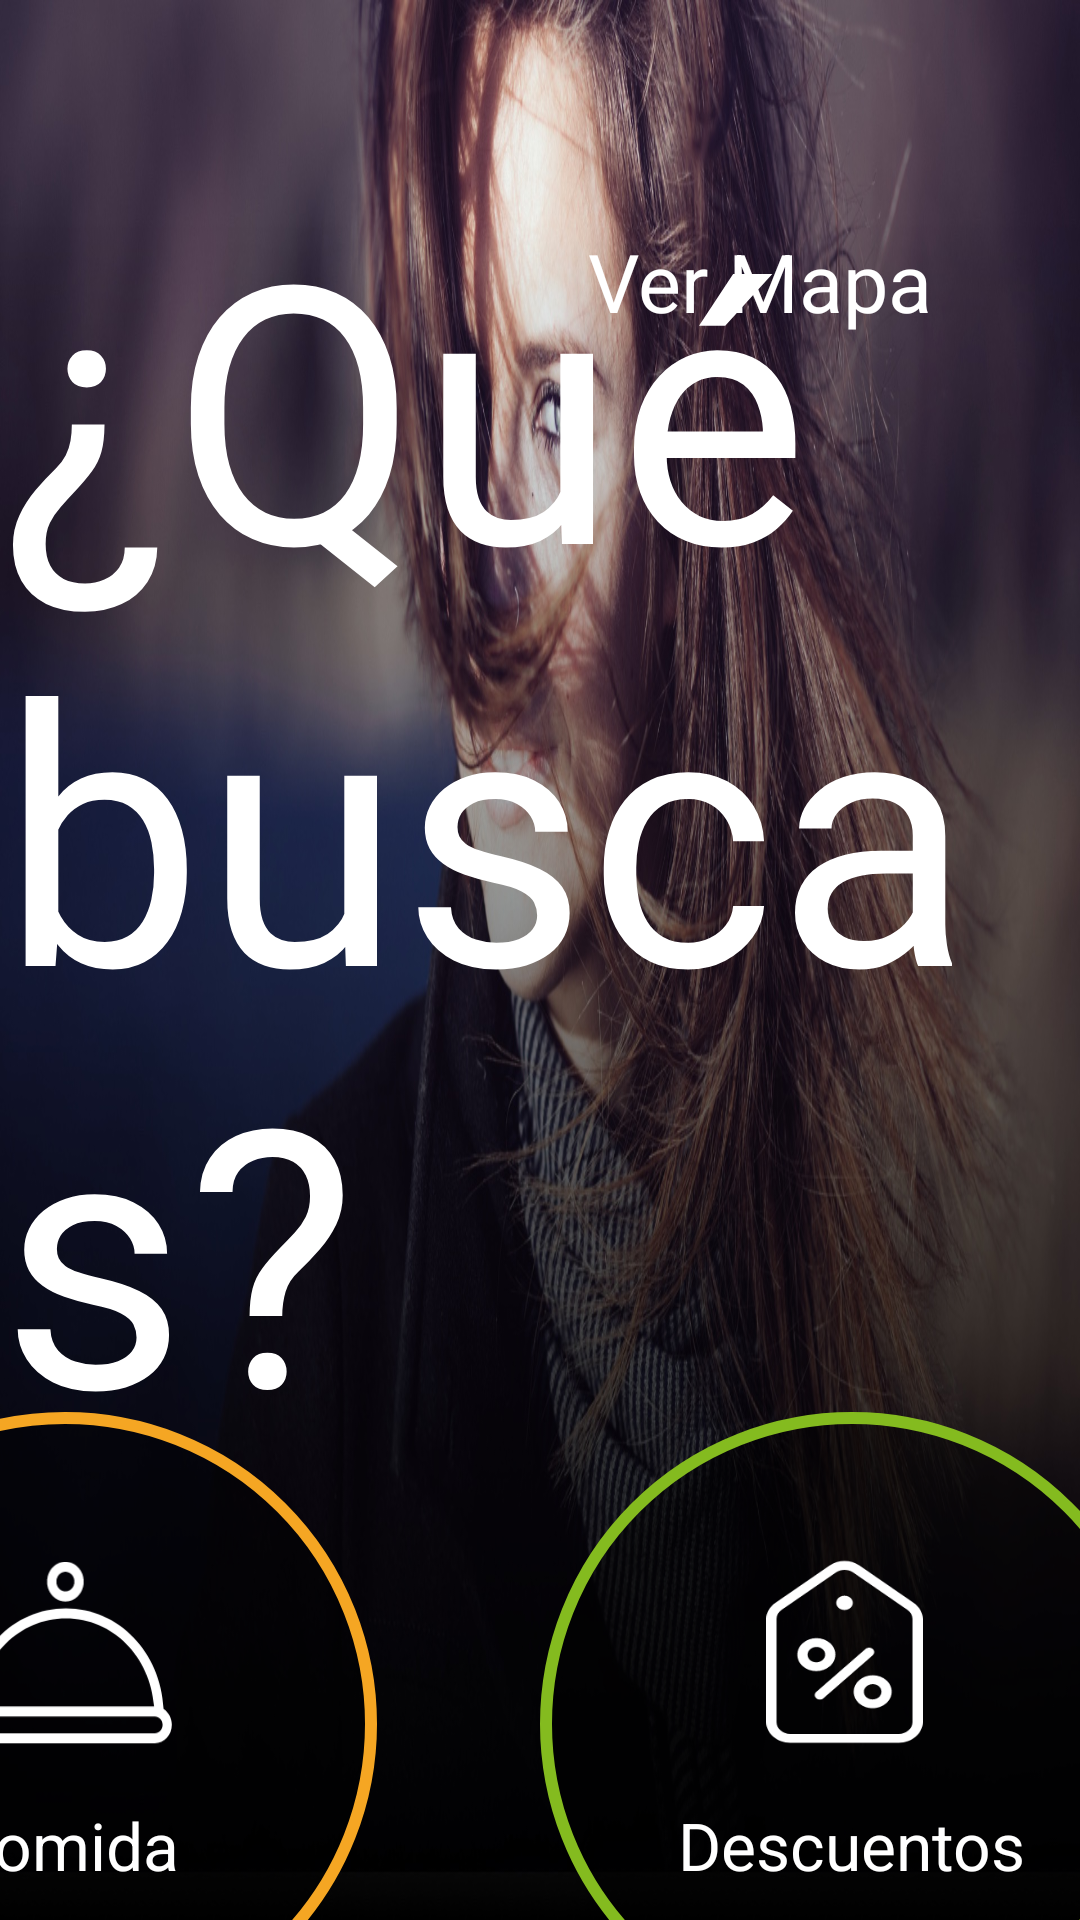

Reconstruct the res/layout file that produces this screen, plus the resources it refers to.
<!-- AndroidManifest.xml: activity theme myTema -->
<!-- res/layout/activity_main_screen.xml -->
<?xml version="1.0" encoding="utf-8"?>
<android.support.constraint.ConstraintLayout xmlns:android="http://schemas.android.com/apk/res/android"
    xmlns:app="http://schemas.android.com/apk/res-auto"
    xmlns:tools="http://schemas.android.com/tools"
    android:layout_width="match_parent"
    android:layout_height="match_parent"
    android:background="@drawable/fondomainscreen">

    <ImageView
        android:id="@+id/ivLogoApumanque"
        android:layout_width="153dp"
        android:layout_height="176dp"
        app:srcCompat="@drawable/logoapumanque_v2"
        app:layout_constraintTop_toTopOf="parent"
        android:layout_marginTop="8dp"
        app:layout_constraintBottom_toBottomOf="parent"
        android:layout_marginBottom="8dp"
        android:layout_marginLeft="8dp"
        app:layout_constraintLeft_toLeftOf="parent"
        app:layout_constraintRight_toLeftOf="@+id/llBotonesInicioApp"
        android:layout_marginRight="8dp"
        app:layout_constraintHorizontal_bias="0.312"
        app:layout_constraintVertical_bias="0.049" />

    <LinearLayout
        android:id="@+id/llBotonesInicioApp"
        android:layout_width="1050dp"
        android:layout_height="208dp"
        android:layout_marginLeft="8dp"
        android:layout_marginRight="8dp"
        android:layout_marginTop="422dp"
        android:orientation="horizontal"
        android:weightSum="4"
        app:layout_constraintLeft_toLeftOf="parent"
        app:layout_constraintRight_toRightOf="parent"
        app:layout_constraintTop_toTopOf="@+id/btirMapa">

        <LinearLayout
            android:layout_width="0dp"
            android:layout_height="match_parent"
            android:layout_weight="1">

            <RelativeLayout
                android:id="@+id/rl_tiendas"
                android:layout_width="208dp"
                android:layout_height="208dp"
                android:background="@drawable/circulo"
                android:gravity="center">

                <ImageView
                    android:id="@+id/ic_tiendas"
                    android:layout_width="71dp"
                    android:layout_height="64dp"
                    android:layout_marginLeft="6dp"
                    android:src="@drawable/tiendas"/>

                <TextView
                    android:layout_width="wrap_content"
                    android:layout_height="wrap_content"
                    android:paddingTop="17dp"
                    android:text="@string/tiendas"
                    android:textColor="@color/blanco"
                    android:textSize="22sp"
                    android:layout_below="@id/ic_tiendas"
                    fontPath="fonts/Lato-Regular.ttf"/>

            </RelativeLayout>

        </LinearLayout>

        <LinearLayout
            android:layout_width="0dp"
            android:layout_height="match_parent"
            android:layout_weight="1">

            <RelativeLayout
                android:id="@+id/rl_comida"
                android:layout_width="208dp"
                android:layout_height="208dp"
                android:background="@drawable/circulo_dos"
                android:gravity="center">

                <ImageView
                    android:id="@+id/ic_comida"
                    android:layout_width="71dp"
                    android:layout_height="64dp"
                    android:layout_marginLeft="3dp"
                    android:src="@drawable/comida"/>

                <TextView
                    android:layout_width="wrap_content"
                    android:layout_height="wrap_content"
                    android:paddingTop="17dp"
                    android:text="@string/comida"
                    android:textColor="@color/blanco"
                    android:textSize="22sp"
                    android:layout_below="@id/ic_comida"
                    fontPath="fonts/Lato-Regular.ttf"/>

            </RelativeLayout>

        </LinearLayout>

        <LinearLayout
            android:layout_width="0dp"
            android:layout_height="match_parent"
            android:layout_weight="1">

            <RelativeLayout
                android:id="@+id/rl_descuentos"
                android:layout_width="208dp"
                android:layout_height="208dp"
                android:background="@drawable/circulo_tres"
                android:gravity="center">

                <ImageView
                    android:id="@+id/ic_descuentos"
                    android:layout_width="71dp"
                    android:layout_height="64dp"
                    android:layout_marginLeft="20dp"
                    android:src="@drawable/descuentos" />

                <TextView
                    fontPath="fonts/Lato-Regular.ttf"
                    android:layout_width="wrap_content"
                    android:layout_height="wrap_content"
                    android:layout_below="@id/ic_descuentos"
                    android:paddingTop="17dp"
                    android:text="@string/descuentosDos"
                    android:textColor="@color/blanco"
                    android:textSize="22sp" />

            </RelativeLayout>

        </LinearLayout>

        <LinearLayout
            android:layout_width="0dp"
            android:layout_height="match_parent"
            android:layout_weight="1">

            <RelativeLayout
                android:id="@+id/rl_promociones"
                android:layout_width="208dp"
                android:layout_height="208dp"
                android:background="@drawable/circulo_cuatro"
                android:gravity="center">

                <ImageView
                    android:id="@+id/ic_promociones"
                    android:layout_width="71dp"
                    android:layout_height="64dp"
                    android:layout_marginLeft="43dp"
                    android:src="@drawable/participayganahome"/>

                <TextView
                    android:layout_width="wrap_content"
                    android:layout_height="wrap_content"
                    android:paddingTop="17dp"
                    android:text="Participa y Gana"
                    android:textColor="@color/blanco"
                    android:textSize="22sp"
                    android:layout_below="@id/ic_promociones"
                    fontPath="fonts/Lato-Regular.ttf"/>

            </RelativeLayout>

        </LinearLayout>

    </LinearLayout>


    <ImageView
        android:visibility="gone"
        android:id="@+id/ivDescargarApp"
        android:layout_width="1045dp"
        android:layout_height="92dp"
        android:layout_marginEnd="8dp"
        android:layout_marginLeft="8dp"
        android:layout_marginRight="8dp"
        android:layout_marginStart="8dp"
        android:layout_marginTop="809dp"
        app:layout_constraintHorizontal_bias="0.44"
        app:layout_constraintLeft_toLeftOf="parent"
        app:layout_constraintRight_toRightOf="parent"
        app:layout_constraintTop_toTopOf="@+id/btirMapa"
        app:srcCompat="@drawable/descargapp_v2" />

    <TextView
        android:id="@+id/tv_queBuscas"
        android:layout_width="wrap_content"
        android:layout_height="wrap_content"
        android:text="@string/que_buscas"
        android:textIsSelectable="false"
        android:textSize="120sp"
        android:textColor="@color/blanco"
        fontPath="fonts/Lato-Light.ttf"
        android:layout_marginTop="8dp"
        app:layout_constraintTop_toBottomOf="@+id/btirMapa"
        android:layout_marginRight="8dp"
        app:layout_constraintRight_toRightOf="parent"
        android:layout_marginLeft="8dp"
        app:layout_constraintLeft_toLeftOf="parent"
        android:layout_marginBottom="8dp"
        app:layout_constraintBottom_toTopOf="@+id/llBotonesInicioApp"
        app:layout_constraintVertical_bias="0.74"
        app:layout_constraintHorizontal_bias="0.48" />

    <LinearLayout
        android:id="@+id/btirMapa"
        android:layout_width="234dp"
        android:layout_height="90dp"
        android:layout_marginBottom="8dp"
        android:layout_marginEnd="8dp"
        android:layout_marginLeft="8dp"
        android:layout_marginRight="8dp"
        android:layout_marginStart="8dp"
        android:layout_marginTop="8dp"
        android:background="@drawable/ver_mapa"
        android:gravity="center"
        android:orientation="horizontal"
        app:layout_constraintBottom_toBottomOf="parent"
        app:layout_constraintHorizontal_bias="0.95"
        app:layout_constraintLeft_toLeftOf="parent"
        app:layout_constraintRight_toRightOf="parent"
        app:layout_constraintTop_toTopOf="parent"
        app:layout_constraintVertical_bias="0.076">

        <ImageView
            android:layout_width="28dp"
            android:layout_height="36dp"
            android:layout_marginLeft="10dp"
            android:background="@drawable/mapa" />

        <TextView
            fontPath="fonts/Lato-Regular.ttf"
            android:layout_width="wrap_content"
            android:layout_height="wrap_content"
            android:layout_marginLeft="10dp"
            android:text="@string/ver_mapa"
            android:textColor="#ffffff"
            android:textSize="27sp" />

    </LinearLayout>


</android.support.constraint.ConstraintLayout>
<!-- resources referenced by this layout -->
<resources>
  <color name="blanco">#FFFFFF</color>
  <!-- drawable circulo (drawable) -->
  <?xml version="1.0" encoding="utf-8"?>
  <shape xmlns:android="http://schemas.android.com/apk/res/android"
      android:shape="oval">
      <stroke
          android:width="4dp"
          android:color="#4a90e2"/>
      <corners
          android:radius="15dp" />
      <padding
          android:left="10dp"
          android:top="10dp"
          android:right="10dp"
          android:bottom="10dp"
          />
      <solid android:color="#73000000"/>
  </shape>
  <!-- drawable circulo_cuatro (drawable) -->
  <?xml version="1.0" encoding="utf-8"?>
  <shape xmlns:android="http://schemas.android.com/apk/res/android"
      android:shape="oval">
      <stroke
          android:width="4dp"
          android:color="#7b3deb"/>
      <corners
          android:radius="15dp" />
      <padding
          android:left="10dp"
          android:top="10dp"
          android:right="10dp"
          android:bottom="10dp"
          />
  
      <solid android:color="#73000000"/>
  </shape>
  <!-- drawable circulo_dos (drawable) -->
  <?xml version="1.0" encoding="utf-8"?>
  <shape xmlns:android="http://schemas.android.com/apk/res/android"
      android:shape="oval">
      <stroke
          android:width="4dp"
          android:color="#f5a623"/>
      <corners
          android:radius="15dp" />
      <padding
          android:left="10dp"
          android:top="10dp"
          android:right="10dp"
          android:bottom="10dp"
          />
      <solid android:color="#73000000"/>
  </shape>
  <!-- drawable circulo_tres (drawable) -->
  <?xml version="1.0" encoding="utf-8"?>
  <shape xmlns:android="http://schemas.android.com/apk/res/android"
      android:shape="oval">
      <stroke
          android:width="4dp"
          android:color="#84bb1f"/>
      <corners
          android:radius="15dp" />
      <padding
          android:left="10dp"
          android:top="10dp"
          android:right="10dp"
          android:bottom="10dp"
          />
  
      <solid android:color="#73000000"/>
  </shape>
  <!-- drawable comida (drawable) -->
  <vector xmlns:android="http://schemas.android.com/apk/res/android"
          android:width="60dp"
          android:height="52dp"
          android:viewportWidth="35.0"
          android:viewportHeight="28.0">
      <path
          android:pathData="M32.019,26.018L2.79,26.018C2.09,26.018 1.522,25.446 1.522,24.745C1.522,24.043 2.09,23.472 2.79,23.472L32.019,23.472C32.718,23.472 33.287,24.043 33.287,24.745C33.287,25.446 32.718,26.018 32.019,26.018M17.404,8.613C25.087,8.613 31.265,14.39 31.895,21.945L2.914,21.945C3.544,14.39 9.721,8.613 17.404,8.613M33.447,22.344C33.003,13.74 26.07,7.086 17.404,7.086C8.738,7.086 1.806,13.74 1.362,22.344C0.548,22.834 0,23.725 0,24.745C0,26.289 1.252,27.545 2.79,27.545L32.019,27.545C33.557,27.545 34.809,26.289 34.809,24.745C34.809,23.725 34.261,22.834 33.447,22.344"
          android:strokeColor="#00000000"
          android:fillColor="#FFFFFF"
          android:strokeWidth="1"/>
      <path
          android:pathData="M17.314,1.527C18.133,1.527 18.799,2.196 18.799,3.018C18.799,3.84 18.133,4.509 17.314,4.509C16.495,4.509 15.829,3.84 15.829,3.018C15.829,2.196 16.495,1.527 17.314,1.527M17.314,6.036C18.972,6.036 20.321,4.682 20.321,3.018C20.321,1.354 18.972,0 17.314,0C15.656,0 14.307,1.354 14.307,3.018C14.307,4.682 15.656,6.036 17.314,6.036"
          android:strokeColor="#00000000"
          android:fillColor="#FFFFFF"
          android:strokeWidth="1"/>
  </vector>
  <string name="comida">Comida</string>
  <string name="descuentosDos">Descuentos</string>
  <string name="que_buscas">\u00bfQu\u00e9 buscas\u003f</string>
  <string name="tiendas">Locales</string>
  <string name="ver_mapa">Ver Mapa</string>
  <style name="myTema" parent="@style/Theme.AppCompat.Light">
          <item name="windowNoTitle">true</item>
          <item name="windowActionBar">false</item>
          <item name="android:windowFullscreen">true</item>
          <item name="android:windowContentOverlay">@null</item>
          <item name="android:windowBackground">@drawable/background</item>
      </style>
</resources>
